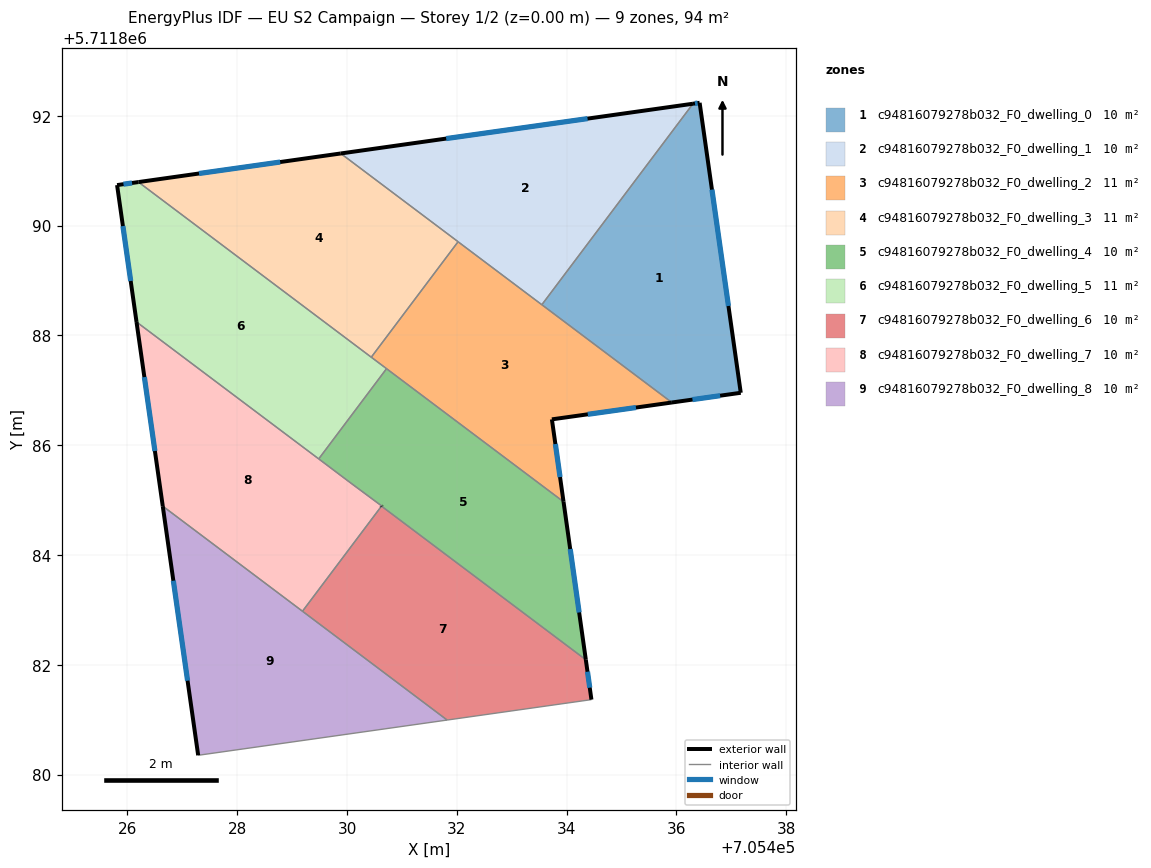
=== STOREY PLAN SPEC (per zone: floor XY polygon, exterior-wall plan segments, windows/doors) ===
zone 1: c94816079278b032_F0_dwelling_0  (10.5 m²)
  floor: (705437.17, 5711886.96) (705436.42, 5711892.24) (705436.30, 5711892.22) (705433.55, 5711888.56) (705435.92, 5711886.78)
  exterior wall: (705436.30, 5711892.22) – (705436.42, 5711892.24)  [0.1 m]
    window: (705436.34, 5711892.23) – (705436.39, 5711892.23)  [0.1 m²]
  exterior wall: (705436.42, 5711892.24) – (705437.17, 5711886.96)  [5.3 m]
    window: (705436.65, 5711890.66) – (705436.95, 5711888.54)  [2.6 m²]
  exterior wall: (705437.17, 5711886.96) – (705435.92, 5711886.78)  [1.3 m]
    window: (705436.80, 5711886.90) – (705436.29, 5711886.83)  [0.6 m²]
  interior walls: 2
zone 2: c94816079278b032_F0_dwelling_1  (10.5 m²)
  floor: (705433.55, 5711888.56) (705436.30, 5711892.22) (705429.89, 5711891.31)
  exterior wall: (705429.89, 5711891.31) – (705436.30, 5711892.22)  [6.5 m]
    window: (705431.81, 5711891.59) – (705434.38, 5711891.95)  [3.1 m²]
  interior walls: 3
zone 3: c94816079278b032_F0_dwelling_2  (10.5 m²)
  floor: (705435.92, 5711886.78) (705432.02, 5711889.71) (705430.44, 5711887.60) (705433.94, 5711884.97) (705433.73, 5711886.47)
  exterior wall: (705435.92, 5711886.78) – (705433.73, 5711886.47)  [2.2 m]
    window: (705435.26, 5711886.69) – (705434.39, 5711886.56)  [1.1 m²]
  exterior wall: (705433.73, 5711886.47) – (705433.94, 5711884.97)  [1.5 m]
    window: (705433.80, 5711886.02) – (705433.88, 5711885.42)  [0.7 m²]
  interior walls: 6
zone 4: c94816079278b032_F0_dwelling_3  (10.5 m²)
  floor: (705430.44, 5711887.60) (705432.02, 5711889.71) (705429.89, 5711891.31) (705426.20, 5711890.79)
  exterior wall: (705426.20, 5711890.79) – (705429.89, 5711891.31)  [3.7 m]
    window: (705427.30, 5711890.95) – (705428.78, 5711891.16)  [1.8 m²]
  interior walls: 3
zone 5: c94816079278b032_F0_dwelling_4  (10.4 m²)
  floor: (705434.35, 5711882.09) (705433.94, 5711884.97) (705430.72, 5711887.39) (705429.48, 5711885.75)
  exterior wall: (705433.94, 5711884.97) – (705434.35, 5711882.09)  [2.9 m]
    window: (705434.07, 5711884.11) – (705434.23, 5711882.95)  [1.4 m²]
  exterior wall: (705430.63, 5711884.89) – (705430.63, 5711884.89)  [0.0 m]
  interior walls: 5
zone 6: c94816079278b032_F0_dwelling_5  (10.6 m²)
  floor: (705429.48, 5711885.75) (705430.72, 5711887.39) (705430.69, 5711887.42) (705426.20, 5711890.79) (705425.81, 5711890.74) (705426.17, 5711888.25) (705429.45, 5711885.78)
  exterior wall: (705426.17, 5711888.25) – (705425.81, 5711890.74)  [2.5 m]
    window: (705426.06, 5711888.99) – (705425.92, 5711889.99)  [1.2 m²]
  exterior wall: (705425.81, 5711890.74) – (705426.20, 5711890.79)  [0.4 m]
    window: (705425.93, 5711890.75) – (705426.08, 5711890.78)  [0.2 m²]
  interior walls: 6
zone 7: c94816079278b032_F0_dwelling_6  (10.5 m²)
  floor: (705434.45, 5711881.37) (705434.35, 5711882.09) (705430.63, 5711884.89) (705429.19, 5711882.98) (705431.82, 5711880.99)
  exterior wall: (705434.35, 5711882.09) – (705434.45, 5711881.37)  [0.7 m]
    window: (705434.38, 5711881.87) – (705434.42, 5711881.58)  [0.4 m²]
  exterior wall: (705430.63, 5711884.89) – (705430.63, 5711884.89)  [0.0 m]
  interior walls: 4
zone 8: c94816079278b032_F0_dwelling_7  (10.5 m²)
  floor: (705429.19, 5711882.98) (705430.63, 5711884.89) (705426.17, 5711888.25) (705426.64, 5711884.89)
  exterior wall: (705426.64, 5711884.89) – (705426.17, 5711888.25)  [3.4 m]
    window: (705426.50, 5711885.89) – (705426.31, 5711887.24)  [1.6 m²]
  interior walls: 6
zone 9: c94816079278b032_F0_dwelling_8  (10.5 m²)
  floor: (705431.82, 5711880.99) (705426.64, 5711884.89) (705427.29, 5711880.35)
  exterior wall: (705427.29, 5711880.35) – (705426.64, 5711884.89)  [4.6 m]
    window: (705427.10, 5711881.71) – (705426.84, 5711883.53)  [2.2 m²]
  interior walls: 3

=== DERIVED (storey summary) ===
Building: EU S2 Campaign
Storey: 1 of 2  (floor level z = 0.00 m)
Storey gross floor area: 94.5 m²
Zones on this storey: 9
  - c94816079278b032_F0_dwelling_0: floor 10.5 m²; exterior wall 6.7 m (20.2 m²); 3 window(s) 3.2 m²; WWR 16.1%
  - c94816079278b032_F0_dwelling_1: floor 10.5 m²; exterior wall 6.5 m (19.4 m²); 1 window(s) 3.1 m²; WWR 16.1%
  - c94816079278b032_F0_dwelling_2: floor 10.5 m²; exterior wall 3.7 m (11.2 m²); 2 window(s) 1.8 m²; WWR 16.1%
  - c94816079278b032_F0_dwelling_3: floor 10.5 m²; exterior wall 3.7 m (11.2 m²); 1 window(s) 1.8 m²; WWR 16.1%
  - c94816079278b032_F0_dwelling_4: floor 10.4 m²; exterior wall 2.9 m (8.7 m²); 1 window(s) 1.4 m²; WWR 16.1%
  - c94816079278b032_F0_dwelling_5: floor 10.6 m²; exterior wall 2.9 m (8.7 m²); 2 window(s) 1.4 m²; WWR 16.1%
  - c94816079278b032_F0_dwelling_6: floor 10.5 m²; exterior wall 0.7 m (2.2 m²); 1 window(s) 0.4 m²; WWR 16.0%
  - c94816079278b032_F0_dwelling_7: floor 10.5 m²; exterior wall 3.4 m (10.2 m²); 1 window(s) 1.6 m²; WWR 16.1%
  - c94816079278b032_F0_dwelling_8: floor 10.5 m²; exterior wall 4.6 m (13.8 m²); 1 window(s) 2.2 m²; WWR 16.1%
Zone adjacency (shared interzone walls):
  - c94816079278b032_F0_dwelling_0 ↔ c94816079278b032_F0_dwelling_1
  - c94816079278b032_F0_dwelling_0 ↔ c94816079278b032_F0_dwelling_2
  - c94816079278b032_F0_dwelling_1 ↔ c94816079278b032_F0_dwelling_2
  - c94816079278b032_F0_dwelling_1 ↔ c94816079278b032_F0_dwelling_3
  - c94816079278b032_F0_dwelling_2 ↔ c94816079278b032_F0_dwelling_3
  - c94816079278b032_F0_dwelling_2 ↔ c94816079278b032_F0_dwelling_4
  - c94816079278b032_F0_dwelling_2 ↔ c94816079278b032_F0_dwelling_5
  - c94816079278b032_F0_dwelling_3 ↔ c94816079278b032_F0_dwelling_5
  - c94816079278b032_F0_dwelling_4 ↔ c94816079278b032_F0_dwelling_5
  - c94816079278b032_F0_dwelling_4 ↔ c94816079278b032_F0_dwelling_6
  - c94816079278b032_F0_dwelling_4 ↔ c94816079278b032_F0_dwelling_7
  - c94816079278b032_F0_dwelling_5 ↔ c94816079278b032_F0_dwelling_7
  - c94816079278b032_F0_dwelling_6 ↔ c94816079278b032_F0_dwelling_7
  - c94816079278b032_F0_dwelling_6 ↔ c94816079278b032_F0_dwelling_8
  - c94816079278b032_F0_dwelling_7 ↔ c94816079278b032_F0_dwelling_8